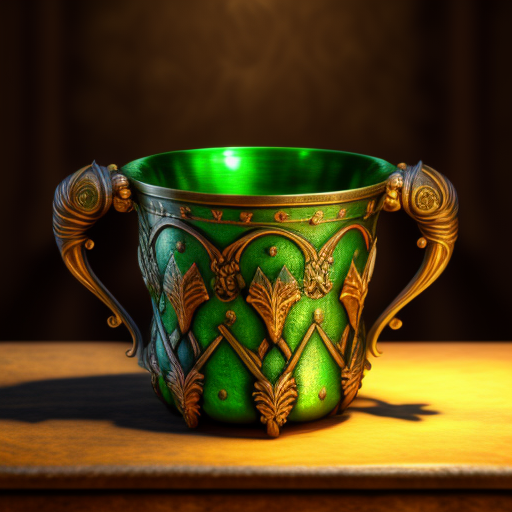
Generation parameters embedded in this image by AUTOMATIC1111 Stable Diffusion web UI or a fork of it (Forge, ...) (PNG 'parameters' text chunk):
aged green copper cup, highly detailed, beautiful composition, dramatic lighting, sharp-focus, 4k
Negative prompt: blur
Steps: 40, Sampler: Euler a, CFG scale: 7, Seed: 1568685949, Size: 512x512, Model hash: fe2cf8a20b, Model: model-vintedois, Batch size: 4, Batch pos: 3